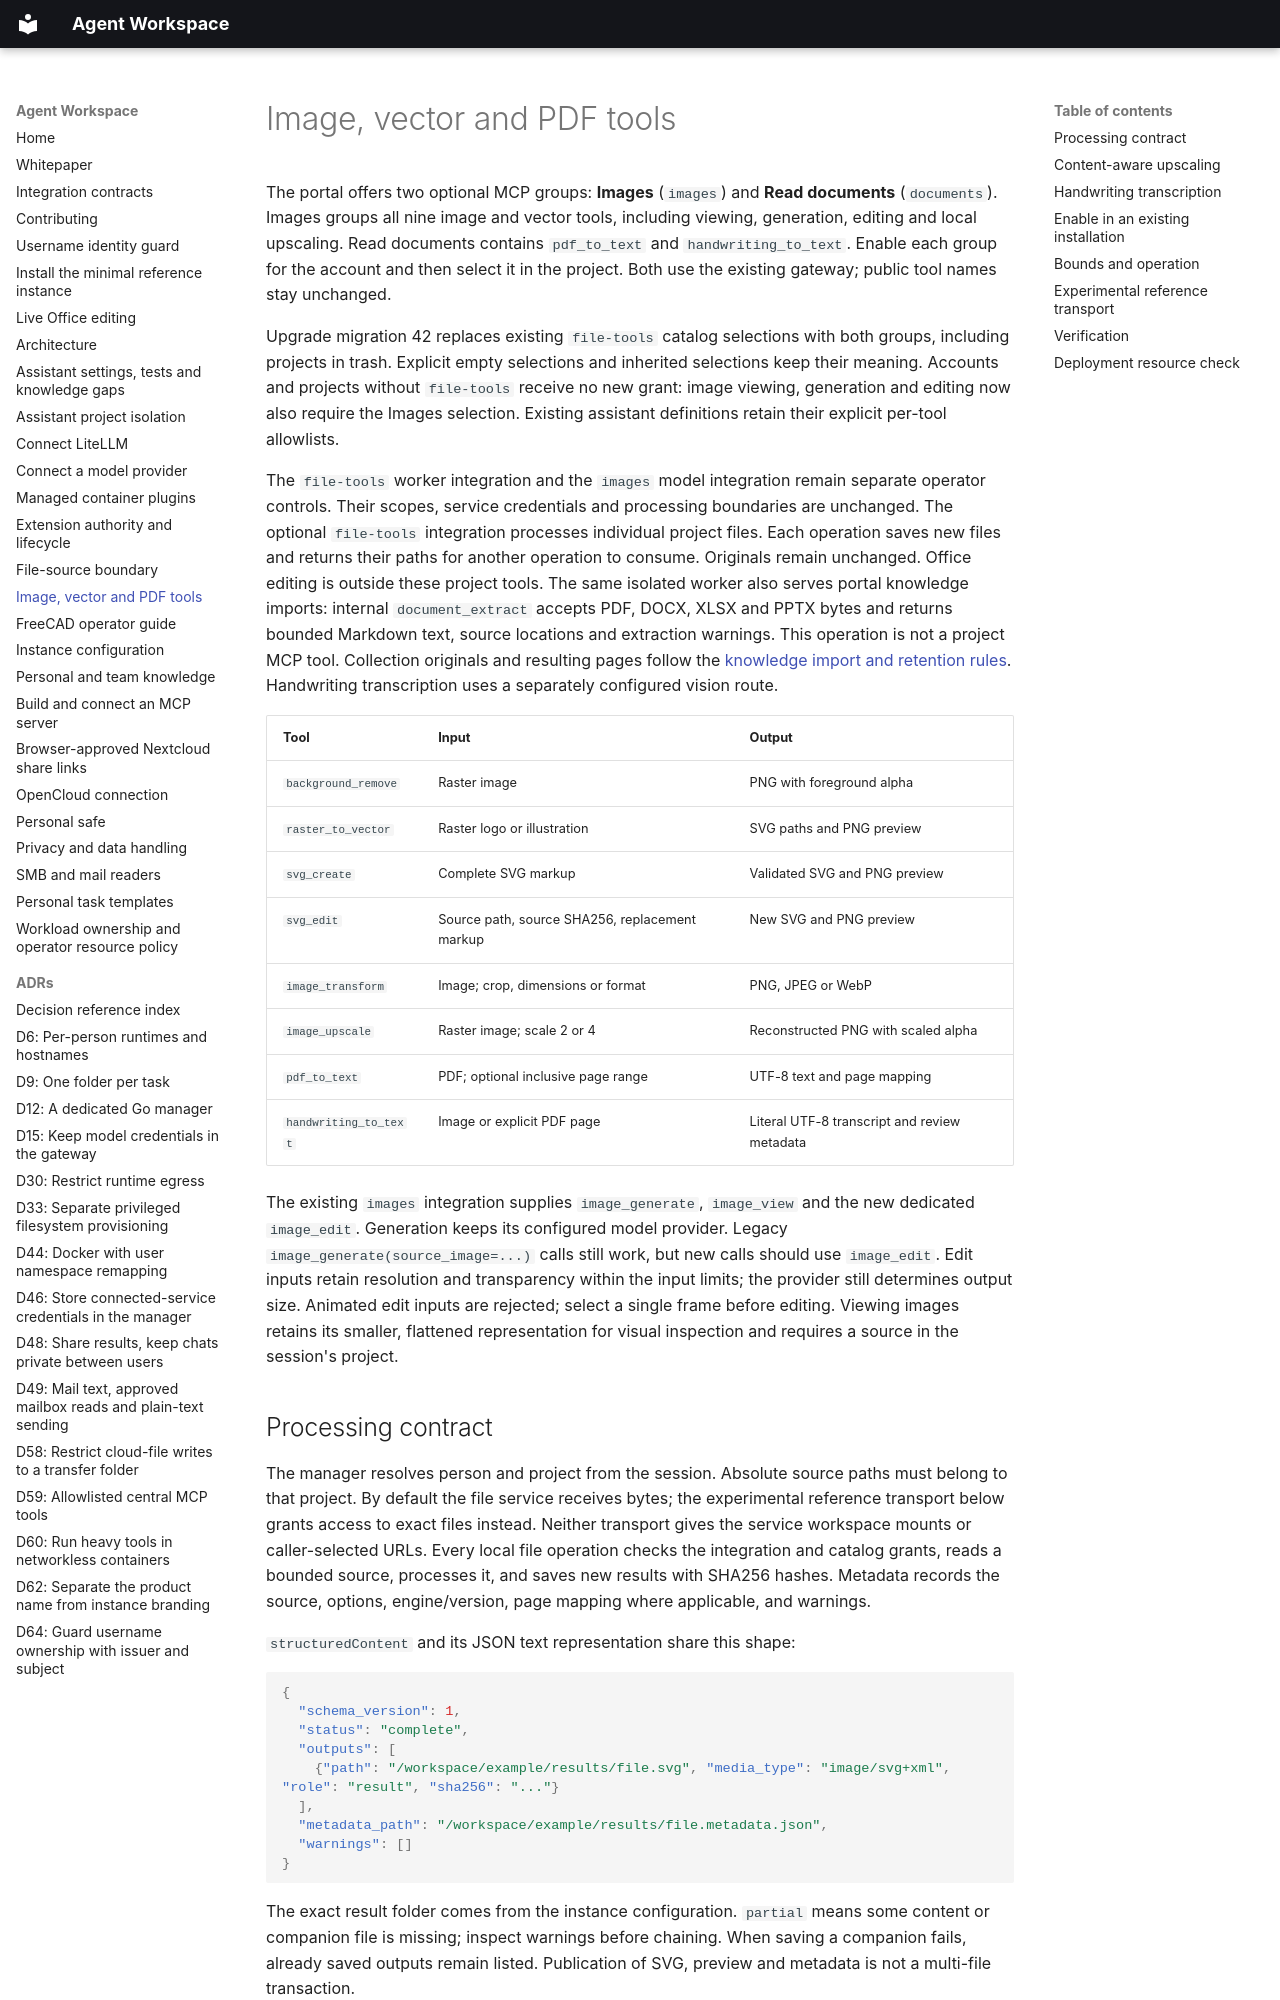

repository: zkmkarlsruhe/agent-workspace-docs · page: file-tools/index.html · generator: mkdocs

# Image, vector and PDF tools

The portal offers two optional MCP groups: **Images** (`images`) and
**Read documents** (`documents`). Images groups all nine image and vector tools,
including viewing, generation, editing and local upscaling. Read documents contains
`pdf_to_text` and `handwriting_to_text`. Enable each group for the account and then
select it in the project. Both use the existing gateway; public tool names stay unchanged.

Upgrade migration 42 replaces existing `file-tools` catalog selections with both
groups, including projects in trash. Explicit empty selections and inherited
selections keep their meaning. Accounts and projects without `file-tools` receive
no new grant: image viewing, generation and editing now also require the Images
selection. Existing assistant definitions retain their explicit per-tool allowlists.

The `file-tools` worker integration and the `images` model integration remain separate
operator controls. Their scopes, service credentials and processing boundaries are
unchanged. The optional `file-tools` integration processes individual project files. Each
operation saves new files and returns their paths for another operation to consume.
Originals remain unchanged. Office editing is outside these project tools.
The same isolated worker also serves portal knowledge imports: internal
`document_extract` accepts PDF, DOCX, XLSX and PPTX bytes and returns bounded
Markdown text, source locations and extraction warnings. This operation is not
a project MCP tool. Collection originals and resulting pages follow the
[knowledge import and retention rules](knowledge.md#retained-pdf-and-office-documents).
Handwriting transcription uses a separately configured vision route.

| Tool | Input | Output |
|---|---|---|
| `background_remove` | Raster image | PNG with foreground alpha |
| `raster_to_vector` | Raster logo or illustration | SVG paths and PNG preview |
| `svg_create` | Complete SVG markup | Validated SVG and PNG preview |
| `svg_edit` | Source path, source SHA256, replacement markup | New SVG and PNG preview |
| `image_transform` | Image; crop, dimensions or format | PNG, JPEG or WebP |
| `image_upscale` | Raster image; scale 2 or 4 | Reconstructed PNG with scaled alpha |
| `pdf_to_text` | PDF; optional inclusive page range | UTF-8 text and page mapping |
| `handwriting_to_text` | Image or explicit PDF page | Literal UTF-8 transcript and review metadata |

The existing `images` integration supplies `image_generate`, `image_view` and the
new dedicated `image_edit`. Generation keeps its configured model provider.
Legacy `image_generate(source_image=...)` calls still work, but new calls should
use `image_edit`. Edit inputs retain resolution and transparency within the input
limits; the provider still determines output size. Animated edit inputs are rejected;
select a single frame before editing. Viewing images retains its smaller, flattened
representation for visual inspection and requires a source in the session's project.
